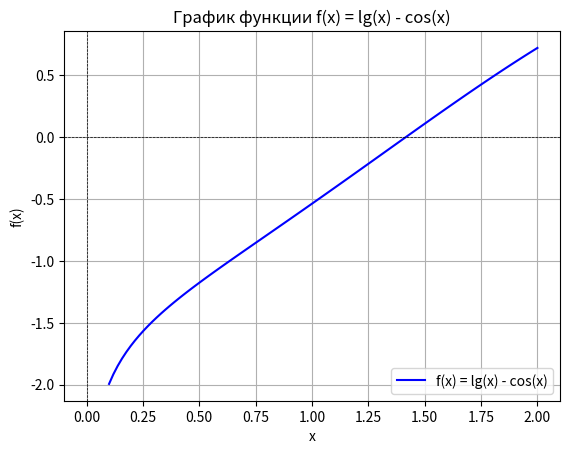

Recreate this plot in Python.
import numpy as np
import matplotlib.pyplot as plt


def f(x):
    return np.log10(x) - np.cos(x)


def bisection_method(func, a, b, tol=1e-4, max_iterations=100):
    global c
    if func(a) * func(b) >= 0:
        print("Функция должна менять знак на интервале [a, b].")
        return None

    for iteration in range(max_iterations):
        c = (a + b) / 2
        if abs(func(c)) < tol:
            return round(c, 4)

        if func(a) * func(c) < 0:
            b = c
        else:
            a = c

    return round(c, 4)


x = np.linspace(0.1, 2, 100)
y = f(x)

plt.plot(x, y, label='f(x) = lg(x) - cos(x)', color='blue')
plt.axhline(0, color='black', lw=0.5, ls='--')
plt.axvline(0, color='black', lw=0.5, ls='--')
plt.title('График функции f(x) = lg(x) - cos(x)')
plt.xlabel('x')
plt.ylabel('f(x)')
plt.legend()
plt.grid()
plt.show()


a, b = 0.1, 2


root = bisection_method(f, a, b)
if root is not None:
    print(f"Приблизительный корень уравнения lg(x) - cos(x) = 0: {root}")